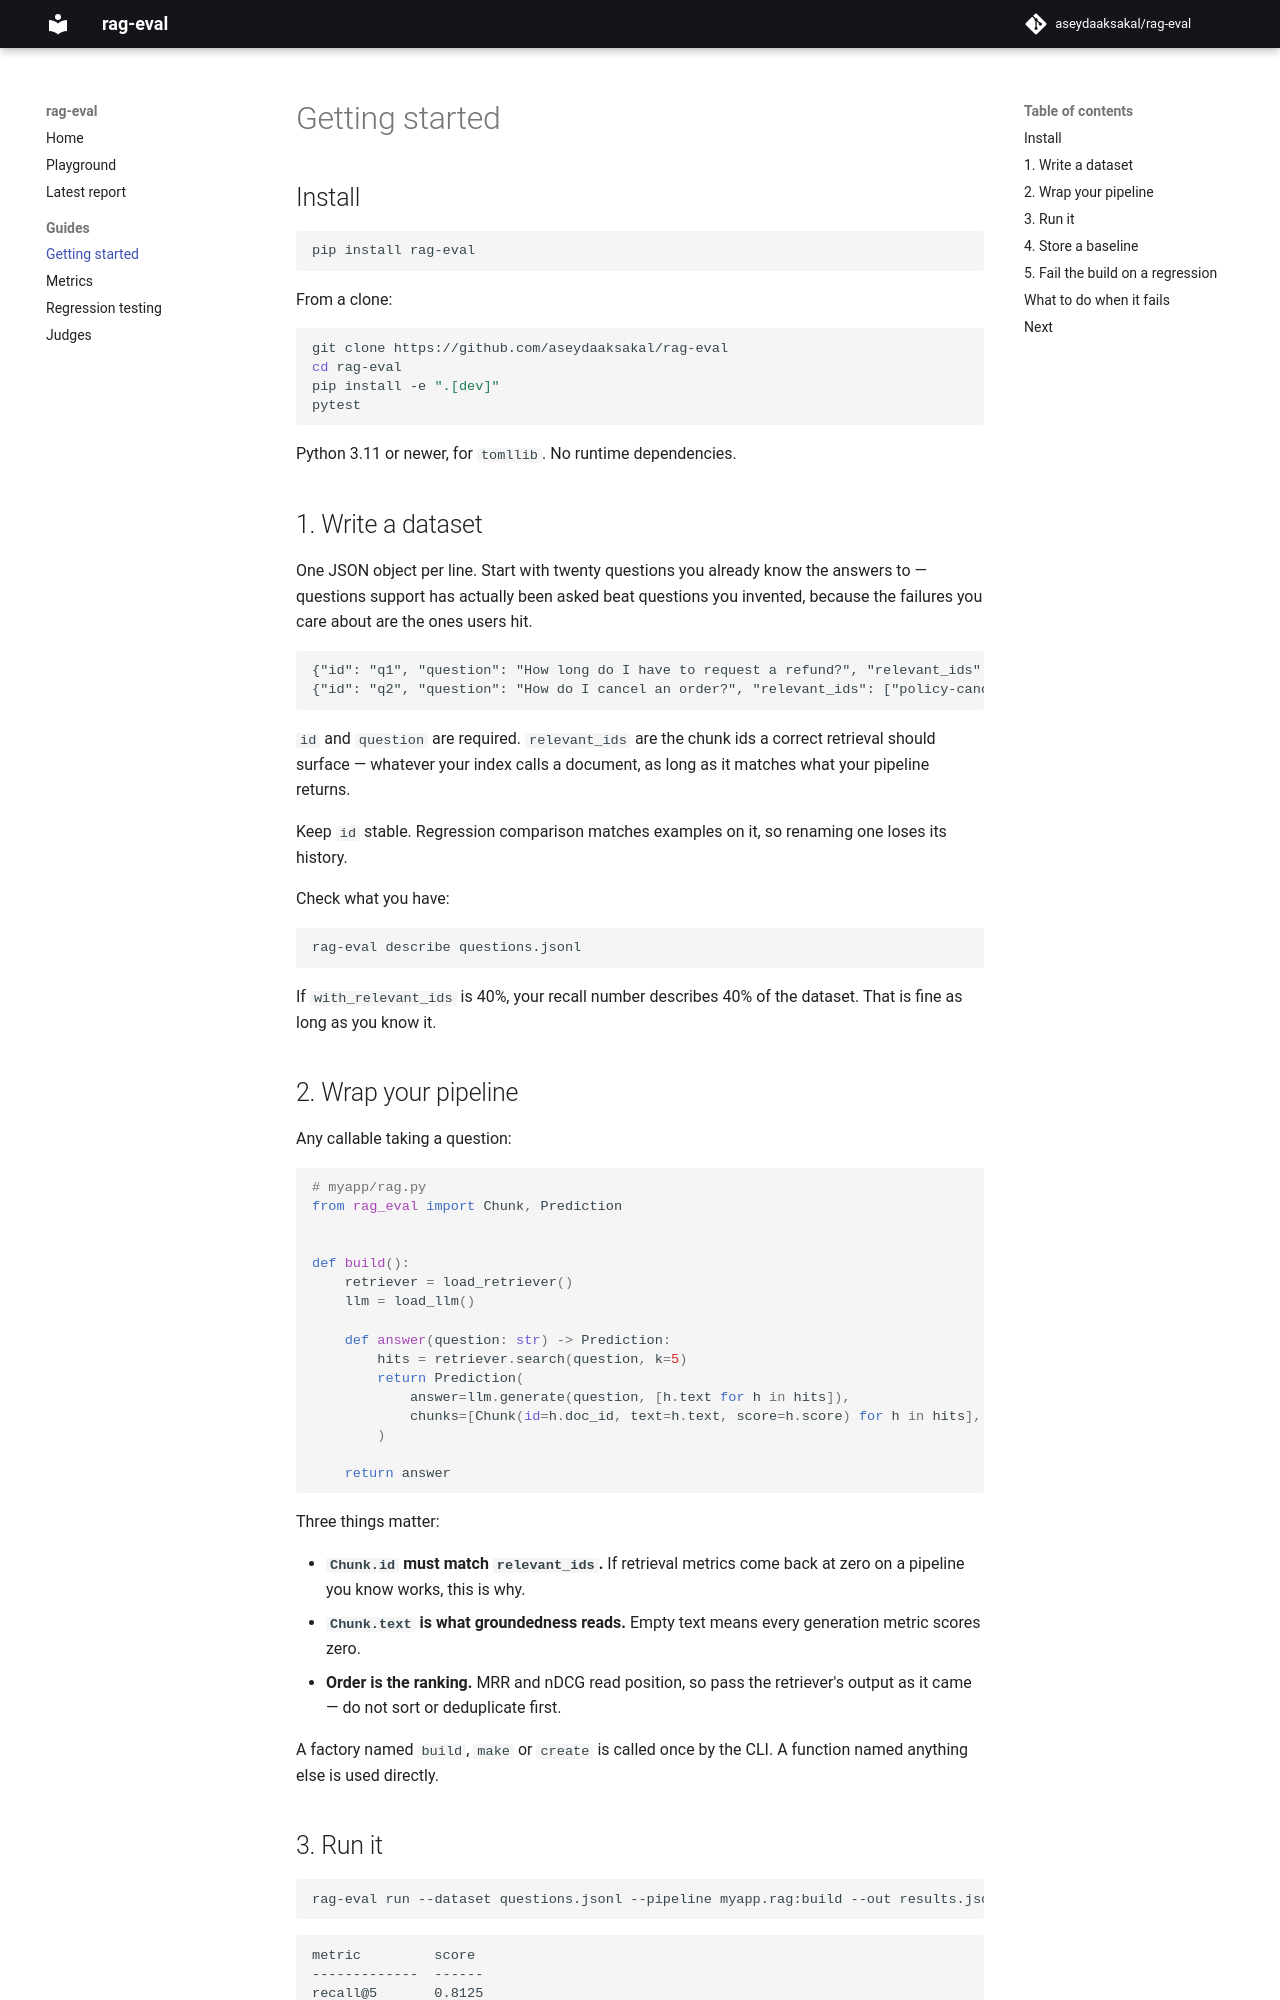

repository: aseydaaksakal/rag-eval · page: getting-started/index.html · generator: mkdocs

# Getting started

## Install

```bash
pip install rag-eval
```

From a clone:

```bash
git clone https://github.com/aseydaaksakal/rag-eval
cd rag-eval
pip install -e ".[dev]"
pytest
```

Python 3.11 or newer, for `tomllib`. No runtime dependencies.

## 1. Write a dataset

One JSON object per line. Start with twenty questions you already know the
answers to — questions support has actually been asked beat questions you
invented, because the failures you care about are the ones users hit.

```jsonl
{"id": "q1", "question": "How long do I have to request a refund?", "relevant_ids": ["policy-refund"], "tags": ["policy"]}
{"id": "q2", "question": "How do I cancel an order?", "relevant_ids": ["policy-cancel"], "tags": ["policy", "howto"]}
```

`id` and `question` are required. `relevant_ids` are the chunk ids a correct
retrieval should surface — whatever your index calls a document, as long as it
matches what your pipeline returns.

Keep `id` stable. Regression comparison matches examples on it, so renaming one
loses its history.

Check what you have:

```bash
rag-eval describe questions.jsonl
```

If `with_relevant_ids` is 40%, your recall number describes 40% of the dataset.
That is fine as long as you know it.

## 2. Wrap your pipeline

Any callable taking a question:

```python
# myapp/rag.py
from rag_eval import Chunk, Prediction


def build():
    retriever = load_retriever()
    llm = load_llm()

    def answer(question: str) -> Prediction:
        hits = retriever.search(question, k=5)
        return Prediction(
            answer=llm.generate(question, [h.text for h in hits]),
            chunks=[Chunk(id=h.doc_id, text=h.text, score=h.score) for h in hits],
        )

    return answer
```

Three things matter:

- **`Chunk.id` must match `relevant_ids`.** If retrieval metrics come back at
  zero on a pipeline you know works, this is why.
- **`Chunk.text` is what groundedness reads.** Empty text means every
  generation metric scores zero.
- **Order is the ranking.** MRR and nDCG read position, so pass the retriever's
  output as it came — do not sort or deduplicate first.

A factory named `build`, `make` or `create` is called once by the CLI. A
function named anything else is used directly.
